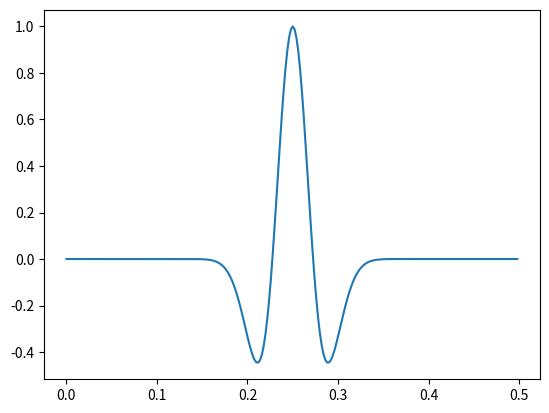

Reproduce this figure in Python.
'''gen_signal.py generates common singals for testing

This program is part of Lijun Zhu's personal testing toolbox. 
It depends on the latest version following packages:
numpy
scipy
matplotlib

This module includes:
ricker(): generate ricker wavelet for seismic testing

For further information, contact: gatechzhu@gmail.com
'''

import numpy as np

__author__ = 'Lijun Zhu (gatechzhu@gmail.com)'
__version__ = '0.0.1'
__date__ = 'Mon Apr 11 16:42:46 2016'
__copyright__ = 'Copyright (c) 2016 Lijun Zhu'
__license__ = 'BSD-new license'


def ricker(f=10, len=0.5, dt=0.002, peak_loc=0.25):
    '''Generate ricker wavelet signal for seismic simulation:

    Keyword arguments:
    f -- (float) peak frequency in Hz (default 10)
    len -- (float) length of signal in sec (default 0.5)
    dt -- (float) time resolution in sec (default 0.002)
    peak_loc -- (float) peak location in sec (default 0.25)

    Returns:
    t -- (array) time vecotr
    y -- (array) signal vector
    '''

    t = np.linspace(-peak_loc, len - peak_loc - dt, int(len / dt))
    t_out = t + peak_loc
    y = (1 - 2 * np.pi**2 * f**2 * t**2) * np.exp(-np.pi**2 * f**2 * t**2)
    return t_out, y

if __name__ == '__main__':
    import matplotlib.pyplot as plt
    # ricker()
    t, y = ricker()
    plt.plot(t, y)
    plt.show()
